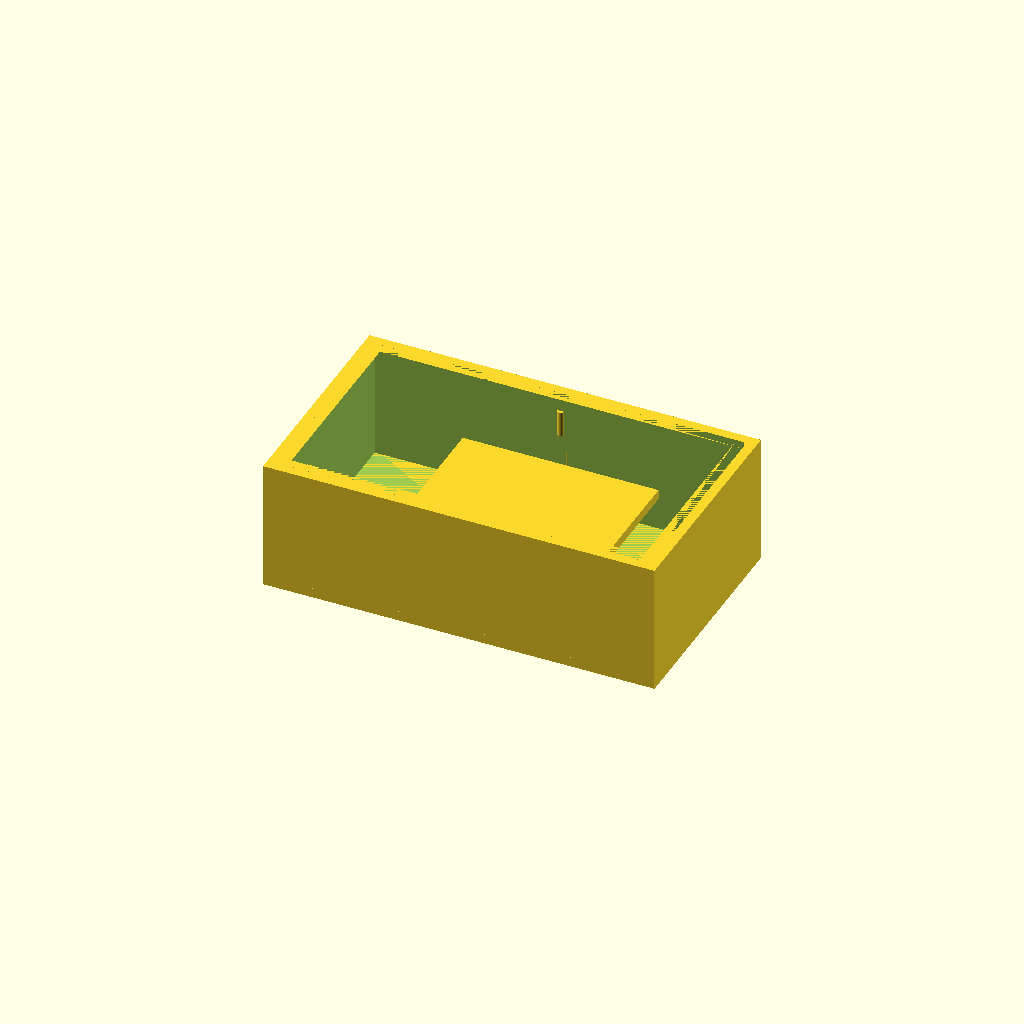
Cell 1: rendered with the file's own defaults.
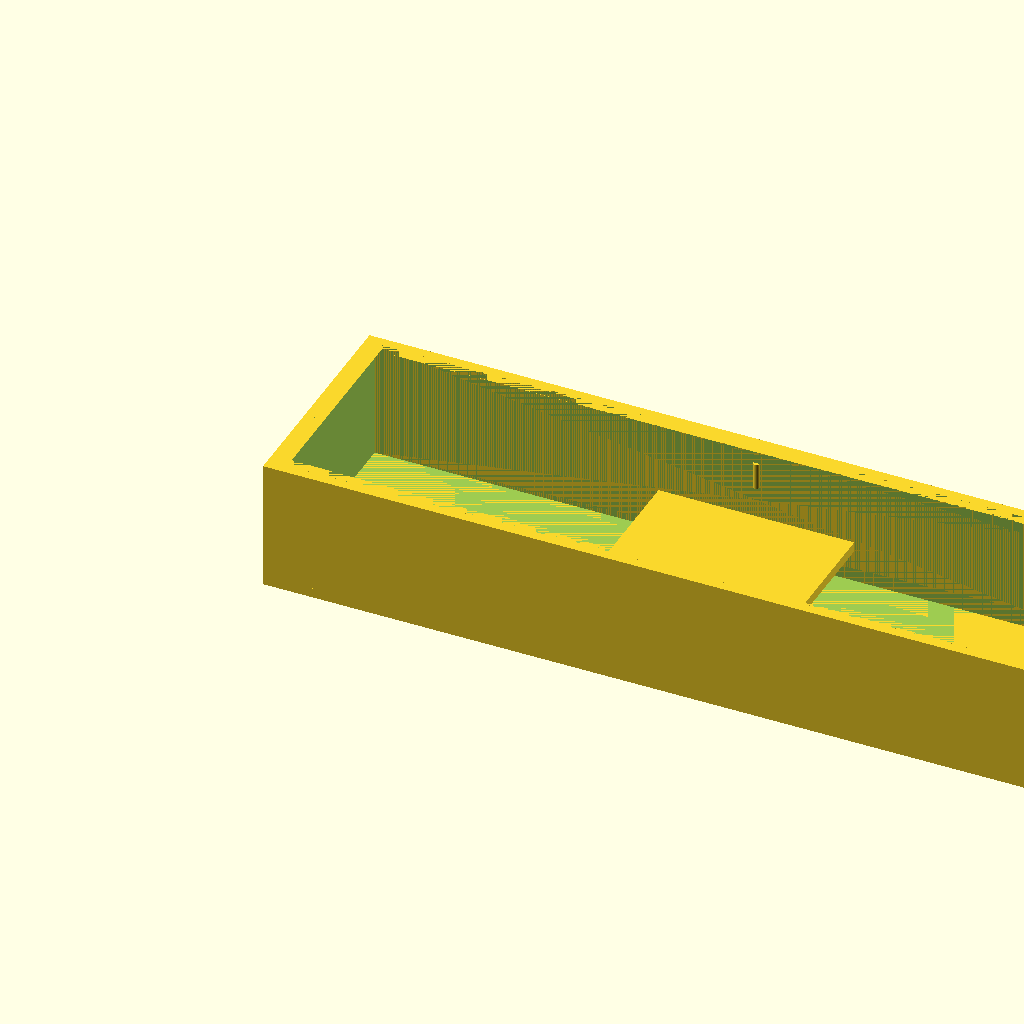
Cell 2 — tank_outer_x set to 240, the other parameters unchanged.
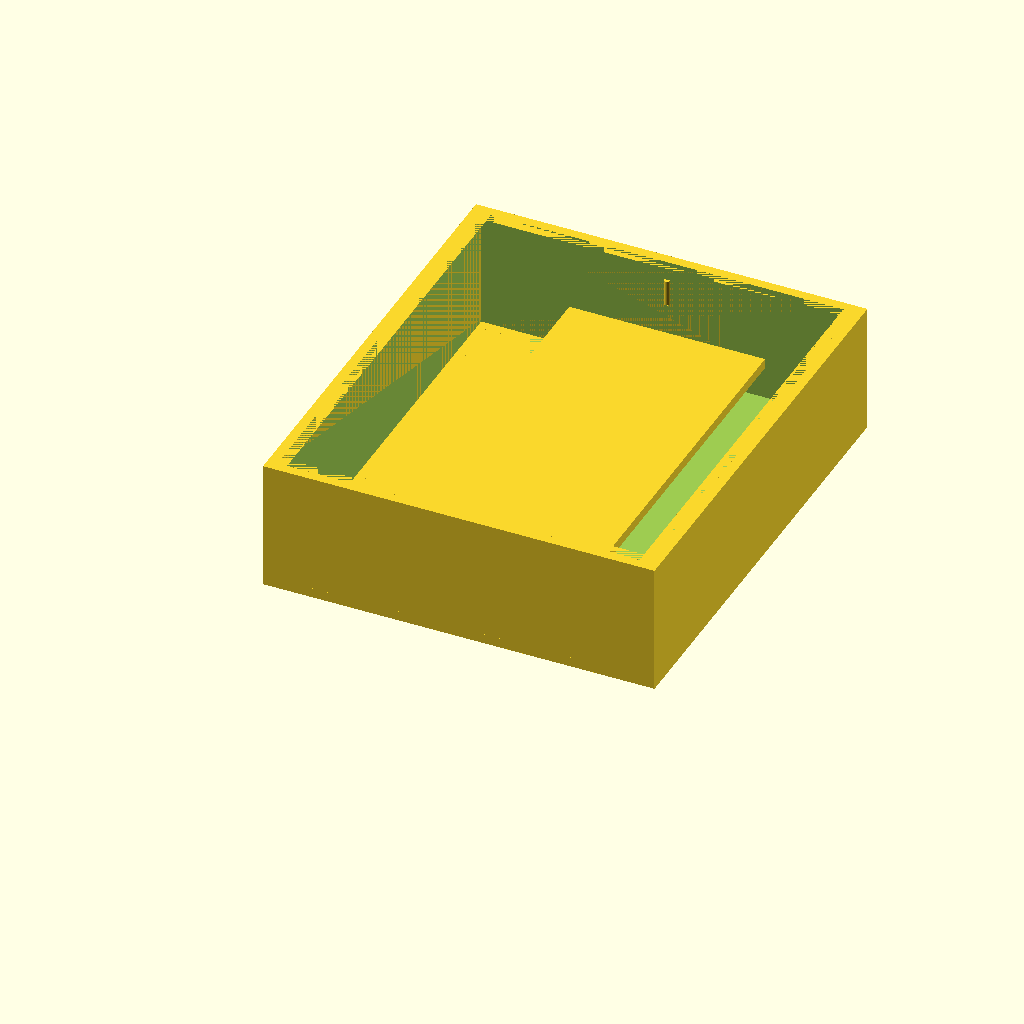
Cell 3 — tank_outer_y set to 140, the other parameters unchanged.
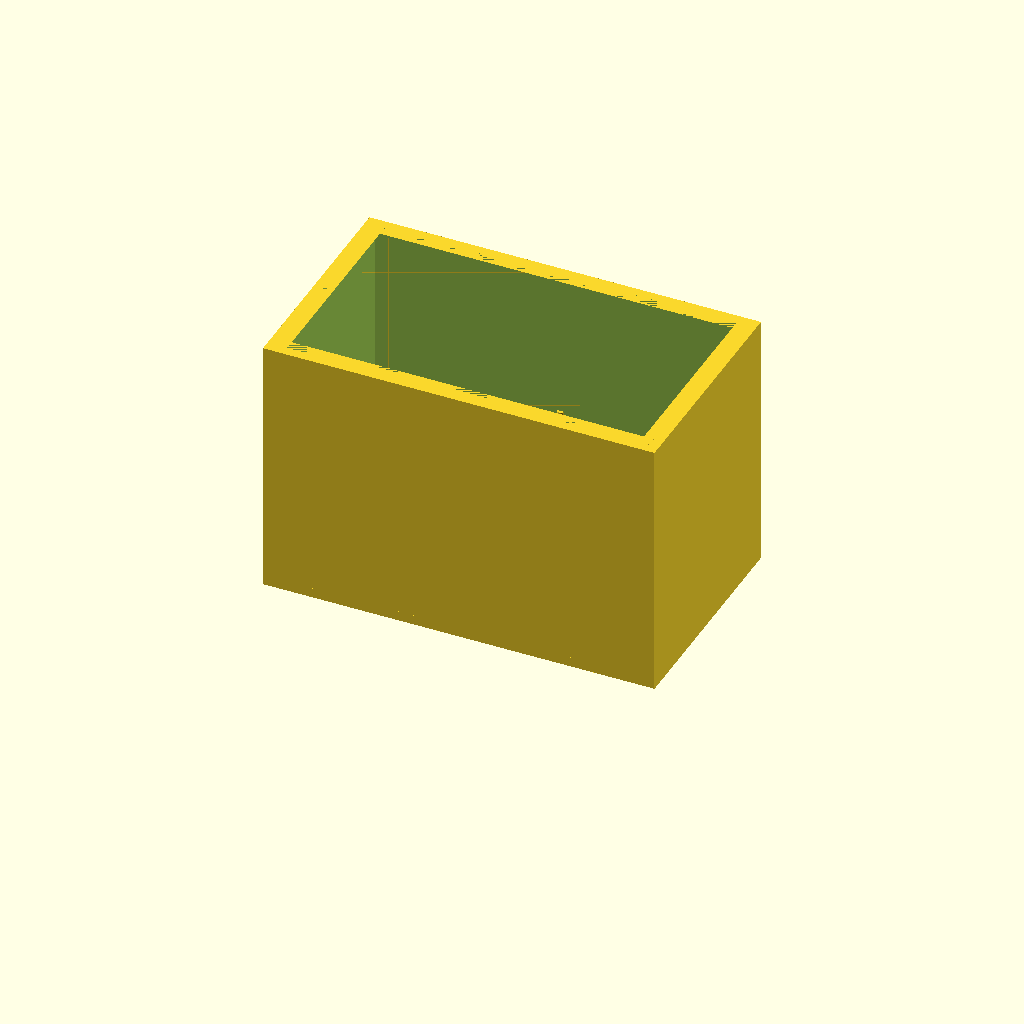
Cell 4: the same model with tank_outer_z = 80.
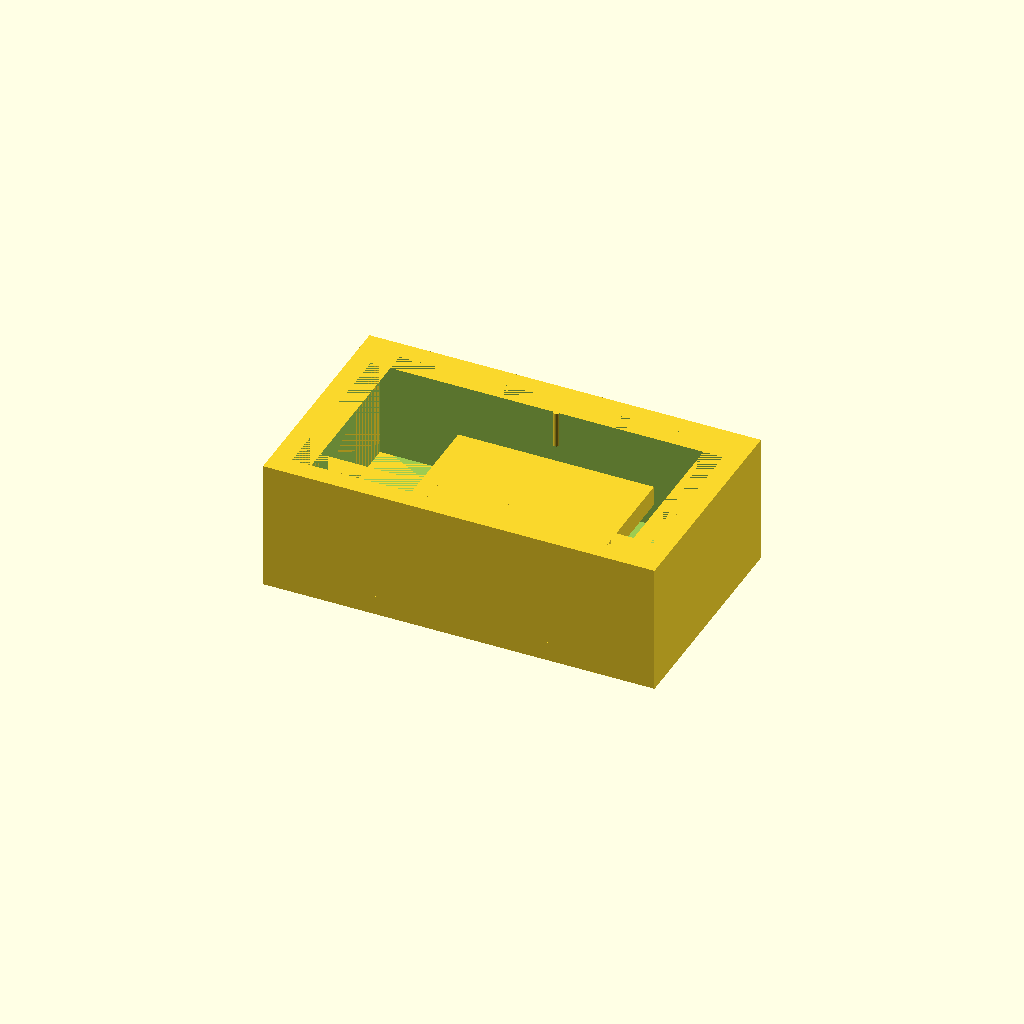
Cell 5: wall_thickness = 6 (everything else at default).
One fixed orthographic camera (rotation 55°, 0°, 25°; colour scheme Cornfield) for every cell.
OpenSCAD source file bench/results/main-tiiny/code/tiiny_zai-org_GLM-4.7-Flash/mini_gel_tank_s1_a1.scad:
// Buffer Tank for Mini Horizontal Gel-Electrophoresis Box
// Units: mm

// --- Dimensions ---
tank_outer_x = 120;  // Outer length
tank_outer_y = 70;   // Outer width
tank_outer_z = 40;   // Outer height
wall_thickness = 3;  // Thickness of walls and floor
hole_diameter = 2;   // Diameter for electrode wires
hole_z_pos = 30;     // Height of electrode holes
platform_x_len = 60; // Length of the raised platform
platform_height = 10;// Height of the raised platform
inner_floor_z = 3;   // Height of the inner floor (wall thickness)

// Derived Dimensions
tank_inner_x = tank_outer_x - (2 * wall_thickness);
tank_inner_y = tank_outer_y - (2 * wall_thickness);
tank_inner_z = tank_outer_z - wall_thickness; // Top is open

platform_x_offset = (tank_outer_x - platform_x_len) / 2;
platform_z_pos = inner_floor_z + platform_height;

// --- Rendering ---
$fn = 64;

// 1. Base and Walls (Outer Shell)
union() {
    // Floor
    translate([0, 0, 0])
    cube([tank_outer_x, tank_outer_y, wall_thickness], center=false);
    
    // Side Walls (Left, Right, Front, Back)
    // Left Wall
    translate([0, 0, wall_thickness])
    cube([wall_thickness, tank_outer_y, tank_inner_z], center=false);
    
    // Right Wall
    translate([tank_outer_x - wall_thickness, 0, wall_thickness])
    cube([wall_thickness, tank_outer_y, tank_inner_z], center=false);
    
    // Front Wall
    translate([wall_thickness, 0, wall_thickness])
    cube([tank_inner_x, wall_thickness, tank_inner_z], center=false);
    
    // Back Wall
    translate([wall_thickness, tank_outer_y - wall_thickness, wall_thickness])
    cube([tank_inner_x, wall_thickness, tank_inner_z], center=false);
}

// 2. Inner Void (The Tank Cavity)
// We subtract the inner space from the outer shell.
difference() {
    union() {
        // Floor
        translate([wall_thickness, wall_thickness, 0])
        cube([tank_inner_x, tank_inner_y, wall_thickness], center=false);
        
        // Side Walls (Left, Right, Front, Back)
        // Left Wall
        translate([wall_thickness, wall_thickness, wall_thickness])
        cube([wall_thickness, tank_inner_y, tank_inner_z], center=false);
        
        // Right Wall
        translate([tank_outer_x - (2 * wall_thickness), wall_thickness, wall_thickness])
        cube([wall_thickness, tank_inner_y, tank_inner_z], center=false);
        
        // Front Wall
        translate([wall_thickness, wall_thickness, wall_thickness])
        cube([tank_inner_x, wall_thickness, tank_inner_z], center=false);
        
        // Back Wall
        translate([wall_thickness, tank_outer_y - (2 * wall_thickness), wall_thickness])
        cube([tank_inner_x, wall_thickness, tank_inner_z], center=false);
    }
    
    // Inner Void
    translate([wall_thickness, wall_thickness, wall_thickness])
    cube([tank_inner_x, tank_inner_y, tank_inner_z], center=false);
}

// 3. Raised Platform
// The platform is a solid block that sits inside the void.
translate([platform_x_offset, wall_thickness, platform_z_pos])
cube([platform_x_len, tank_inner_y, wall_thickness], center=false);

// 4. Electrode Holes
// We drill holes through the front and back walls.
// We extend the drill bit slightly past the face to ensure clean cuts.
drill_depth = 5; // How far the drill bit extends past the wall face

// Front Wall Holes
for (i = [-1, 1]) {
    translate([wall_thickness + (tank_inner_x / 2), wall_thickness, hole_z_pos])
    cylinder(h = wall_thickness + drill_depth, d = hole_diameter, center = true);
}

// Back Wall Holes
for (i = [-1, 1]) {
    translate([wall_thickness + (tank_inner_x / 2), tank_outer_y - wall_thickness, hole_z_pos])
    cylinder(h = wall_thickness + drill_depth, d = hole_diameter, center = true);
}
Parameter table extracted from the source (name, type, default, range or options):
tank_outer_x: number, default 120
tank_outer_y: number, default 70
tank_outer_z: number, default 40
wall_thickness: number, default 3
hole_diameter: number, default 2
hole_z_pos: number, default 30
platform_x_len: number, default 60
platform_height: number, default 10
inner_floor_z: number, default 3
drill_depth: number, default 5
